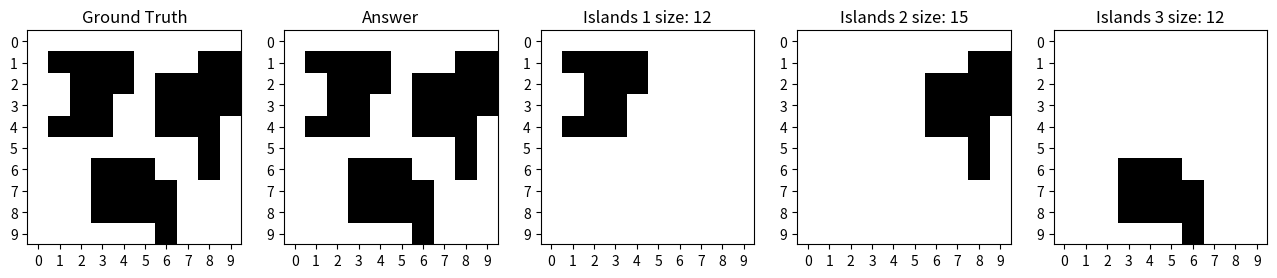

Here is the Python script that generated this plot:
import numpy as np
import matplotlib.pyplot as plt

global_loc = []
global_island_loc_list = []

def creat_new_world():                                 # 創建底圖
    column, row = 10, 10
    arr = np.zeros([10,10])


    arr[1][1:5], arr[1][8:] = 1, 1
    arr[2][2:5], arr[2][6:] = 1, 1
    arr[3][2:4], arr[3][6:] = 1, 1
    arr[4][1:4], arr[4][6:9] = 1, 1
    arr[5][8] = 1
    arr[6][3:6], arr[6][8] = 1, 1 
    arr[7][3:7] = 1
    arr[8][3:7] = 1
    arr[9][6] = 1
    return arr

def isLand(arr, x, y):                                 # 判斷是否土地
    if x >= 0 and x < 10 and y >= 0 and y < 10 and arr[x][y] == 1:
        return True
    return False

def count_island(arr, x, y, tmp_island):               # 統計土地
    
    if isLand(arr, x, y) and ((x,y) not in global_loc):
        if (x,y) not in tmp_island :

            tmp_island.append((x,y))
            if (x, y) not in global_loc:
                global_loc.append((x,y))
        
    
            if count_island(arr, x+1, y, tmp_island):  # 向右走
                return True

            if count_island(arr, x, y+1, tmp_island):  # 向下走
                return True
            
            if count_island(arr, x-1, y, tmp_island):  # 向左走
                return True

            if count_island(arr, x, y-1, tmp_island):  # 向上走
                return True

    if (tmp_island not in global_island_loc_list) and (tmp_island):
        global_island_loc_list.append(tmp_island)
    
    return

arr = creat_new_world()

# Find Island ()
new_arr = np.zeros([10,10])
for x in range(10):         
    for y in range(10):     
        if isLand(arr, x, y):
            tmp_island = []
            count_island(arr, x, y, tmp_island)
        else:
            continue

for (x,y) in global_loc:
    new_arr[x,y] = 1

# Ploting
fig, axis = plt.subplots(1,5, figsize=(16,8))
axis[0].imshow(arr, cmap='gray_r')
axis[0].set_title("Ground Truth")
axis[0].set_xticks(np.arange(0,10))
axis[0].set_yticks(np.arange(0,10))
axis[1].imshow(new_arr, cmap='gray_r')
axis[1].set_title("Answer")
axis[1].set_xticks(np.arange(0,10))
axis[1].set_yticks(np.arange(0,10))

for idx, island_loc_list in enumerate(global_island_loc_list):
    tmp_arr = np.zeros([10,10])
    for (x,y) in island_loc_list:
        tmp_arr[x,y] = 1
    axis[2+idx].imshow(tmp_arr, cmap='gray_r')
    axis[2+idx].set_title(f"Islands {idx+1} size: {len(island_loc_list)}")
    axis[2+idx].set_xticks(np.arange(0,10))
    axis[2+idx].set_yticks(np.arange(0,10))
plt.show()